pico-8 play session: mixed d-pad (fixed 12-tick cycle), after a click and taps of 🅾, ❎, 🅾+❎, 🅾 in the second before t = 0

[t = 1 s] mixed d-pad (1.2s cycle ×~1): → ← ↑ ↓ + 🅾/❎ taps, ~1s
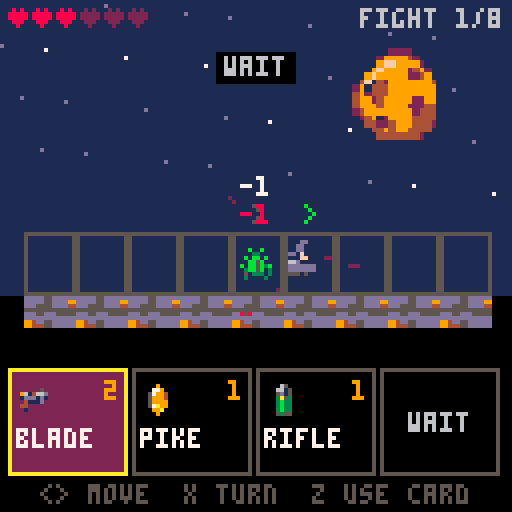
[t = 2 s] mixed d-pad (1.2s cycle ×~1): → ← ↑ ↓ + 🅾/❎ taps, ~2s
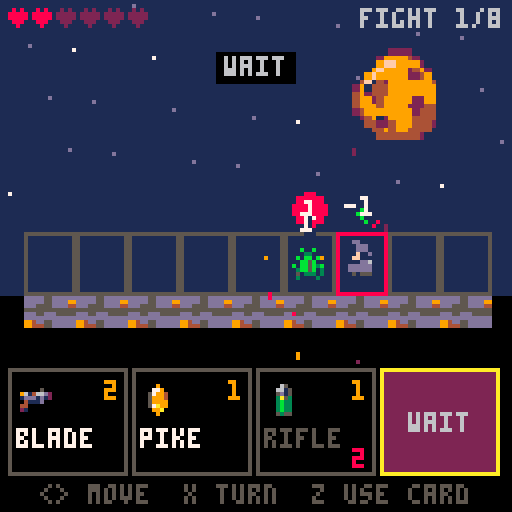
[t = 4 s] mixed d-pad (1.2s cycle ×~3): → ← ↑ ↓ + 🅾/❎ taps, ~4s
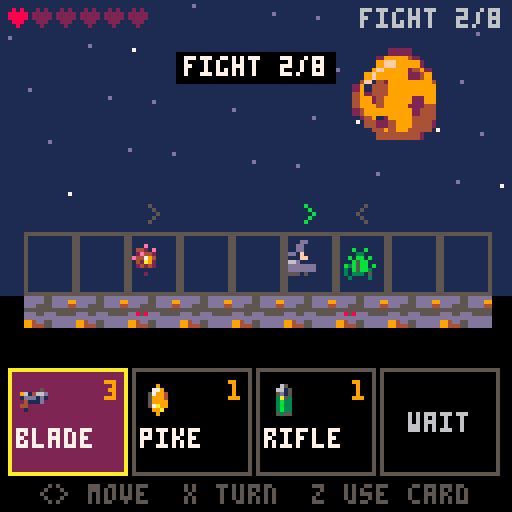
[t = 6 s] mixed d-pad (1.2s cycle ×~5): → ← ↑ ↓ + 🅾/❎ taps, ~6s
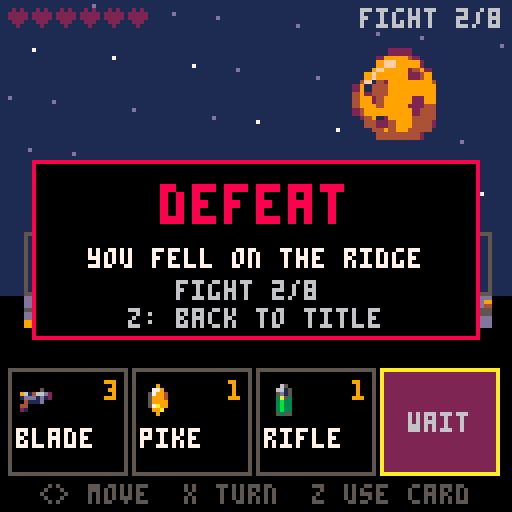

pico-8 cartridge
version 42
__lua__
-- pico galaxies: shared by every cart (voidstorm.p8 + the planet carts)
-- all sprites generated with krea 2 pixel art

-- sprite sheet slots: name,x,y,size (packed into one string to save tokens)
sp={}
for e in all(split(
 "ship,0,0,16|dra,16,0,16|drb,32,0,16|saa,48,0,16|sab,64,0,16|mine,80,0,16|div,96,0,16|ast,1"..
 "12,0,16|ex1,0,16,16|ex2,16,16,16|ex3,32,16,16|pow,48,16,8|shd,56,16,8|bmb,48,24,8|boss,64,"..
 "16,32|pla,96,16,32|p_lush,0,48,16|p_rock,16,48,16|p_ice,32,48,16|p_hive,48,48,16|freighter"..
 ",64,48,16|dome,80,48,8|i_food,88,48,8|i_ore,80,56,8|i_coin,88,56,8|i_colonist,96,48,8|flag"..
 "ship,0,64,32|t_grass,32,64,8|t_rock,40,64,8|t_crystal,48,64,8|t_water,56,64,8|nest,64,64,8"..
 "|b_farm,72,64,8|b_mine,80,64,8|b_harv,88,64,8|b_hab,96,64,8|b_turret,104,64,8|crawl_a,112,"..
 "64,8|crawl_b,120,64,8|b_hq,32,72,16|i_guns,48,72,8|i_cells,56,72,8","|")) do
 local a=split(e)
 sp[a[1]]={a[2],a[3],a[4]}
end

-- draw a sheet sprite centred,
-- with scale / squash / flips
function dspr(n,x,y,s,fx,fy,sq)
 local d=sp[n] s=s or 1
 local w,h=d[3]*s*(sq or 1),d[3]*s
 sspr(d[1],d[2],d[3],d[3],x-w/2,y-h/2,w,h,fx,fy)
end

function whiteout()
 for c=1,15 do pal(c,7) end
end

-- ===== vfx =====
function part(x,y,vx,vy,l,cols,r,k)
 add(parts,{x=x,y=y,vx=vx,vy=vy,l=l,ml=l,c=cols,r=r or 0,k=k or 0})
end

function sparks(x,y,n,cols,sp_)
 for i=1,n do
  local a,s=rnd(),rnd(sp_ or 3)+.5
  part(x,y,cos(a)*s,sin(a)*s,8+rnd(12),cols or {7,10,9,8},0,1)
 end
end

function ring(x,y,r,vr,c,l)
 add(rings,{x=x,y=y,r=r,vr=vr,c=c,l=l})
end

function explode(x,y,sz)
 add(fx,{x=x,y=y,t=0,s=sz})
 sparks(x,y,6+sz*6,nil,1.5+sz)
 for i=1,2+sz*2 do
  part(x+rnd(8)-4,y+rnd(8)-4,rnd(1)-.5,rnd(1)-.7,20+rnd(20),{5,5,2,1},2+rnd(sz*2),2)
 end
 ring(x,y,2,1.5+sz*.5,sz>1 and 10 or 7,10+sz*3)
 shake=max(shake,sz*2.5)
 sfx(sz>1 and 2 or 1)
end

function pop(x,y,txt,c)
 add(pops,{x=x,y=y,s=txt,l=40,c=c or 7})
end

function updvfx()
 for i=#parts,1,-1 do
  local o=parts[i]
  o.x+=o.vx o.y+=o.vy
  o.vx*=.92 o.vy*=.92
  if o.k==2 then o.y-=.15 o.r+=.05 end
  o.l-=1
  if o.l<=0 then deli(parts,i) end
 end
 for i=#rings,1,-1 do
  local o=rings[i]
  o.r+=o.vr o.vr*=.93 o.l-=1
  if o.l<=0 then deli(rings,i) end
 end
 for i=#fx,1,-1 do
  local o=fx[i] o.t+=1
  if o.t>24 then deli(fx,i) end
 end
 for i=#pops,1,-1 do
  local o=pops[i] o.y-=.4 o.l-=1
  if o.l<=0 then deli(pops,i) end
 end
end

function drawvfx()
 for o in all(rings) do
  circ(o.x,o.y,o.r,o.l<4 and 5 or o.c)
 end
 for o in all(fx) do
  local fr=o.t<5 and "ex1" or o.t<13 and "ex2" or "ex3"
  local s=(o.s>2 and 2.5 or o.s>1 and 1.5 or 1)*(.6+o.t/40)
  dspr(fr,o.x,o.y,s,o.t%8<4)
 end
 for o in all(parts) do
  local c=o.c[flr((1-o.l/o.ml)*#o.c)+1] or o.c[#o.c]
  if o.k==1 then
   line(o.x,o.y,o.x-o.vx,o.y-o.vy,c)
  elseif o.r>=1 then
   circfill(o.x,o.y,o.r*(o.l/o.ml)+.5,c)
  else pset(o.x,o.y,c) end
 end
 for o in all(pops) do
  local w=#o.s*2
  print(o.s,o.x-w+1,o.y+1,1)
  print(o.s,o.x-w,o.y,o.l%4<2 and o.c or 7)
 end
end

function oprint(s,x,y,c,o)
 for dx=-1,1 do for dy=-1,1 do
  print(s,x+dx,y+dy,o or 0)
 end end
 print(s,x,y,c)
end


-- lane_duel_1 (demake)
-- planet ridgeback: one lane,
-- telegraphed enemy intents.
-- see design.md

-- cards: name,icon,damage,cooldown
cdef={}
for s in all(split("blade,i_guns,2,0|pike,pow,1,1|rifle,i_cells,1,2|dash,ship,1,2|shield,shd,0,3|charge,bmb,3,4","|")) do
 add(cdef,split(s))
end
-- enemies: name,sprite,scale,hp,windup,range,damage,move
edef={}
for s in all(split("crawler,crawl_a,1,2,1,1,1,1|spitter,mine,.55,2,2,3,1,1|diver,div,.55,2,1,1,1,2|brute,ast,.75,5,2,2,3,1|mothership,boss,.6,14,3,8,3,0","|")) do
 add(edef,split(s))
end
fights=split("1,1|1,2|1,1,3|4,1|2,2,3|4,2,1|4,4,3|5","|")

function cx(i) return 12+i*13 end
function msg(s,c) mtx,mt,mc=s,90,c or 7 end

function _init()
 t,shake,flash=0,0,0
 parts,rings,fx,pops,fxl={},{},{},{},{}
 st="intro" music(0)
end

function newgame()
 p={x=4,f=1,hp=6,mhp=6,sh=0}
 deck={}
 for k=1,3 do add(deck,{k=k,d=cdef[k][3],cd=0}) end
 fn,si=0,1
 nextfight()
end

function nextfight()
 fn+=1 en={} p.x,p.f,p.sh=4,1,0
 for c in all(deck) do c.cd=0 end
 local l=split(fights[fn])
 for i,k in ipairs(l) do
  local x=i%2==1 and 8-(i-1)\2 or (i-1)\2
  local d=edef[k]
  add(en,{k=k,x=x,f=x<4 and 1 or -1,hp=d[4],fl=0})
 end
 st="fight"
 msg(fn==8 and "the mothership!" or "fight "..fn.."/8",fn==8 and 8 or 10)
 sfx(fn==8 and 9 or 8)
end

function at(x)
 for e in all(en) do if (e.x==x) return e end
end
function free(x) return x>=0 and x<=8 and not at(x) and p.x!=x end

-- ===== update =====
function _update60()
 t+=1
 shake=max(0,shake-.4) flash=max(0,flash-1)
 if (mt and mt>0) mt-=1
 updvfx()
 for l in all(fxl) do l.t-=1 if (l.t<=0) del(fxl,l) end
 for e in all(en or {}) do if (e.fl>0) e.fl-=1 end
 if st=="fight" then updfight()
 elseif st=="reward" then updreward()
 elseif st=="slot" then updslot()
 elseif btnp(4) then
  if st=="intro" then newgame() else load("voidstorm.p8") end
 end
end

function updfight()
 if (btnp(2)) si=(si-2)%(#deck+1)+1
 if (btnp(3)) si=si%(#deck+1)+1
 local acted
 for b=0,1 do
  if btnp(b) then
   local d=b==0 and -1 or 1
   p.f=d
   if (free(p.x+d)) p.x+=d part(cx(p.x)-d*4,70,-d*.5,0,8,{6,5},0,1)
   acted=true
  end
 end
 if (btnp(5)) p.f=-p.f acted=true
 if btnp(4) then
  if si>#deck then acted=true msg("wait",6)
  else
   local c=deck[si]
   if c.cd>0 then msg("cooling down: "..c.cd,8) sfx(4)
   elseif usecard(c) then c.cd=cdef[c.k][4]+1 acted=true end
  end
 end
 if acted then
  enemyturn()
  for c in all(deck) do c.cd=max(0,c.cd-1) end
  if #en==0 then
   if fn==8 then st,t="win",0 flash=10 sfx(8)
   else st=pickoffers() oi=1 end
  end
 end
end

-- ===== player cards =====
function dmg(x,d)
 local e=at(x)
 if (not e) return
 -- backstab: enemy faces away from the player
 local back=e.f==sgn(e.x-p.x)
 if (back) d*=2 pop(cx(x),52,"backstab!",10)
 e.hp-=d e.fl=6
 pop(cx(x),58,""..d,back and 10 or 7)
 sparks(cx(x),66,6,{7,8,9}) shake=2 sfx(1)
 if e.hp<=0 then
  explode(cx(x),66,e.k==5 and 3 or 1) del(en,e)
 end
end

function slash(x1,x2,c) add(fxl,{x1,x2,c or 7,t=8}) end

function usecard(c)
 local k,d,f,x=c.k,c.d,p.f,p.x
 if k==1 then slash(x,x+f) dmg(x+f,d)
 elseif k==2 then slash(x,x+2*f,12) dmg(x+f,d) dmg(x+2*f,d)
 elseif k==3 then
  local tx=x+f
  while tx>=0 and tx<=8 and not at(tx) do tx+=f end
  if (tx<0 or tx>8) msg("no target",8) return false
  slash(x,tx,10) dmg(tx,d) sfx(0)
 elseif k==4 then
  if not at(x+f) or not free(x+2*f) then msg("need an enemy then a free cell",8) return false end
  for i=1,10 do part(cx(x)+f*i*2.6,66+rnd(4)-2,0,0,12,{12,7,1},0,1) end
  dmg(x+f,d) p.x=x+2*f
 elseif k==5 then p.sh=1 ring(cx(x),66,3,1,12,14) sfx(3)
 else
  ring(cx(x),66,4,2,9,12) slash(x-1,x+1,9) dmg(x-1,d) dmg(x+1,d)
 end
 return true
end

-- ===== enemy turn =====
function cells(e)
 local d=edef[e.k]
 local c={}
 for i=1,d[6] do
  local x=e.x+e.f*i
  if (x>=0 and x<=8) add(c,x)
 end
 return c
end

function enemyturn()
 for e in all(en) do
  local d=edef[e.k]
  if e.it then
   e.it-=1
   if e.it<=0 then
    e.it=nil
    for x in all(cells(e)) do
     slash(e.x,x,8)
     if x==p.x then
      if p.sh>0 then p.sh=0 msg("blocked!",12) ring(cx(p.x),66,2,2,12,10)
      else
       p.hp-=d[7] shake=5 flash=3 sfx(4)
       pop(cx(p.x),56,"-"..d[7],8) sparks(cx(p.x),66,10,{8,2})
       if (p.hp<=0) st,why,t="over","you fell on the ridge",0 music(-1)
      end
     end
    end
   end
  else
   e.f=sgn(p.x-e.x)
   local dist=abs(p.x-e.x)
   if e.k==5 and rnd()<.35 then
    local sx=e.x<4 and 8 or 0
    if (free(sx)) add(en,{k=1,x=sx,f=-sgn(sx-4),hp=2,fl=0}) msg("it spawns a crawler!",8)
   elseif dist<=d[6] then
    e.it=d[5]
   else
    for i=1,d[8] do
     if (free(e.x+e.f) and abs(p.x-e.x)>d[6]) e.x+=e.f
    end
   end
  end
 end
end

-- ===== rewards =====
function pickoffers()
 local c={{"heal 3 hp",0},{"+2 max hp",-1}}
 for i,s in ipairs(deck) do add(c,{"+1 dmg: "..cdef[s.k][1],-1-i}) end
 for k=4,6 do
  local own=false
  for s in all(deck) do if (s.k==k) own=true end
  if (not own) add(c,{"new card: "..cdef[k][1],k})
 end
 offers={}
 for i=1,3 do local o=rnd(c) del(c,o) add(offers,o) end
 return "reward"
end

function updreward()
 if (btnp(2)) oi=(oi-2)%3+1
 if (btnp(3)) oi=oi%3+1
 if btnp(4) then
  local v=offers[oi][2]
  sfx(3)
  if v==0 then p.hp=min(p.mhp,p.hp+3)
  elseif v==-1 then p.mhp+=2 p.hp+=2
  elseif v<-1 then deck[-1-v].d+=1
  else newk,st,si=v,"slot",1 return end
  nextfight()
 end
end

function updslot()
 if (btnp(2)) si=(si-2)%3+1
 if (btnp(3)) si=si%3+1
 if btnp(4) then
  deck[si]={k=newk,d=cdef[newk][3],cd=0} si=1
  nextfight()
 end
end

-- ===== draw =====
function _draw()
 cls(1)
 camera(rnd(shake)-shake/2,rnd(shake)-shake/2)
 for i=1,30 do pset((i*41+t\8)%128,(i*29)%50,i%4==0 and 7 or 13) end
 dspr("p_rock",100,24,1.5)
 if st=="intro" then drawintro()
 else drawlane() end
 drawvfx()
 camera()
 if st=="reward" or st=="slot" then drawreward() end
 if (st=="over" or st=="win") drawend()
 if mt and mt>0 then
  local w=#mtx*2
  rectfill(62-w,13,65+w,20,0)
  print(mtx,64-w,14,mt%20<15 and mc or 7)
 end
 if flash>0 then fillp(0b0101101001011010.1) rectfill(0,0,127,127,8) fillp() end
end

function drawlane()
 -- ridge
 rectfill(0,74,127,127,0)
 for i=0,8 do
  local x=cx(i)
  sspr(40,64,8,8,x-6,74,13,8)
  rect(x-6,58,x+6,73,5)
 end
 -- telegraphs
 for e in all(en) do
  if e.it then
   for x in all(cells(e)) do
    rect(cx(x)-6,58,cx(x)+6,73,t%16<8 and 8 or 2)
   end
  end
 end
 for e in all(en) do
  local d=edef[e.k]
  if (e.fl>0) whiteout()
  dspr(d[2],cx(e.x),66,d[3],e.f<0)
  pal()
  for i=1,e.hp do pset(cx(e.x)-6+i*2 -(e.hp>6 and 6 or 0),78,8) end
  if e.it then
   circfill(cx(e.x),52,4,8) print(e.it,cx(e.x)-1,50,7)
  elseif e.k!=5 then print(e.f>0 and ">" or "<",cx(e.x)-1,51,5) end
 end
 -- player
 local px=cx(p.x)
 dspr("i_colonist",px,66,1.3,p.f<0)
 print(p.f>0 and ">" or "<",px-1,51,11)
 if (p.sh>0) circ(px,66,7,12)
 for l in all(fxl) do
  local y=66+(l[3]==8 and -3 or 0)
  line(cx(l[1]),y,cx(l[2]),y,t%2==0 and l[3] or 7)
 end
 -- hud
 for i=1,p.mhp do
  print("\^:0a1f1f0e04000000",2+(i-1)*6,2,i<=p.hp and 8 or 2)
 end
 print("fight "..fn.."/8",90,2,6)
 -- cards
 for i=1,#deck+1 do
  local x,y=2+(i-1)*31,92
  local c=deck[i]
  rectfill(x,y,x+29,y+26,i==si and 2 or 0)
  rect(x,y,x+29,y+26,i==si and 10 or 5)
  if c then
   local d=cdef[c.k]
   dspr(d[2],x+7,y+8)
   print(d[1],x+2,y+15,c.cd>0 and 5 or 7)
   if (c.d>0) print(c.d,x+24,y+3,9)
   if (c.cd>0) print(c.cd,x+24,y+20,8)
  else
   print("wait",x+7,y+11,6)
  end
 end
 print("<> move  x turn  z use card",10,121,5)
end

function drawreward()
 rectfill(10,24,117,92,0) rect(10,24,117,92,10)
 if st=="slot" then
  print("replace which card?",26,30,10)
  for i=1,3 do
   local y=34+i*12
   if (i==si) rectfill(12,y-2,115,y+6,1)
   print(cdef[deck[i].k][1].." -> "..cdef[newk][1],20,y,i==si and 10 or 7)
  end
  return
 end
 print("victory! choose a reward",18,30,10)
 for i,o in ipairs(offers) do
  local y=34+i*14
  if (i==oi) rectfill(12,y-3,115,y+7,1)
  print(o[1],20,y,i==oi and 10 or 7)
 end
end

function drawintro()
 dspr("p_rock",64,34,3)
 print("\^w\^tridgeback",28,62,9)
 oprint("one ridge. one lane. read their",2,78,7)
 oprint("intent, strike first, survive",6,86,7)
 oprint("8 fights.",46,94,9)
 if (t%40<28) oprint("z: begin",48,108,11)
end

function drawend()
 rectfill(8,40,119,84,0) rect(8,40,119,84,st=="win" and 10 or 8)
 local s=st=="win" and "victory!" or "defeat"
 print("\^w\^t"..s,64-#s*4,46,st=="win" and 10 or 8)
 local w=why or "the mothership is dead"
 oprint(w,64-#w*2,62,7)
 oprint("fight "..fn.."/8",44,70,6)
 if (t>60 and t%40<28) oprint("z: back to title",32,77,6)
end
__gfx__
000000011000000000000000000000000000d200000d000000000000000000000000000000000000000000041000000000000002400000000000000011100000
00000001c100000000000200002000000000011000110000000000000000000000000000000000000000000e4000000000000009400000000000001d6d500000
00000017c100000000000020001000000000001002100000000000dddd0000000000000dd10000000002004421002000000000291000000000001666ddd50000
0000001771000000666000011100006c00000011110000000000066666d00000000000666d10000000241422412e400000000049410000000001d66ddd510000
0000001111000000666c0052220006660000012d2210000000006676666d00000000067666d10000000424444442100000220249441010000001d56555511000
00000011110000006666c0b22b306666000001222231000000006666666d50000000d67666dd100000022ee44442000002994494441441000001555551151000
000011111101100000666d1222166660000001111110000000036666666d1000000066666ddd100000044e422144100000299499441441000001555511115500
00011111111110000006dd1111dd66000000ddd212dd00000036166666dd331000433555555334500e244497a9241100000124994411100000065555111d5500
01017d177d1710010006c122221c6000000166d22d66d00033a3333333333a3304f4f3333334322324444297a942121000110499444010000056d55551555500
01157d177d1711010066111111016600001666d11d666d003333aa33333a33313343e233433433350014429aa9421100006021194141d00001dd555555555100
11cc7d17dd17111100022112210110000d6666d111d666d00333393a933333300333333333333330001244299922100000402119114140000555115555511100
1ccc7d177d1711d1000011122210100016666d12211d666d00133333333331100005333333331100000244424422100004940419442094000555115551111100
1111711cc11711110000010111010000d666212d2211d66d00001131113110000000111111113000002412222224100004f904994219f9000015d55511111100
0101111dd11110010000110010110000d66d011222102d6d00030003330033000033001001105300002111111111100004990299420499000005555111111000
00015111111510000000010000010000ddd00011211002dd00000000000000000000000000000000000000221000000000940049420094000000111115510000
00001100000100000000000000000000000000011000000000000000000000000000000000000000000000021000000000000004100040000000011111100000
0000000900000000000002222000000000000005550000000009000000ddd0000000000000000000000000000000000000000000000000000000000000000000
00000009000000000000244442000000000000d6dd500000007790000d111c000000000000000000000000000000000000000000000000000000000000000000
0000000990000900000244944422000000000dd6ddd5000005799400717111d00000000000000000000000000000000000000000000000000000000001444000
0000009a94000000000249994444200000005dddddd5000005999400c11111d00000000000000000000000000000000000000000000000000000000149449400
000909aaa99090000002499994492000000555dddd55550005999900c11111d00000004410000000000000044100000000000000000000000000012999999940
00004aaaaa990000012449999944220000d6d55ddd5ddd00057a9900d1111cd0000004e41000000000000004e410000000000000000000000000244421499940
00049aa77aaa900004444999994444000dd6dddddddddd500099a0000dddcdd00000044100000000000000001410000000000000000001111112421111149940
0049aaa777fa9400249999fff99994400ddddddd5dddd5500009000000dddd00000001220000000000000001411000000000000000012ddd2221111111129940
009aa7777777a900249999fff99994200dddd5dd5dddd52000006600000000000000001220001111111000142100000000000000001eeeedd2d2211111149400
009a77777777a90024499ffffff99420055d5555555d5220000441000000000000000001220144e442210142000000000000000001eeeeedddd2211111299400
009aa777777fa90002499ffff994442000552211125522000444410000000000000000001214ee444422122100000000000000001eeeeedddd2dd221119f4100
0099a777777a9400024999ffff9442000001222110222000444442000000000000000000014e4444444421000000000000000001eeeeedddd2ddd22114f92000
00099a7777a990000449999ff9942000000000012200000047776240000000000000000124e4444444444111000000000000000deeeedddd2ddddd2219940000
00009aa7faa94000004444999994200000000001220000004477424000000000000001114444411111144221100000000000001eeeeddd2ddddd2d224f410000
0009099aaa940000000224444442000000000012200000002444240000000000000124414444112222114222111000000000001eeeddd2ddddd2ed24f9200000
0900009999000000000000222220000000000010000000000222400000000000001442244441127ee2211222221100000000001dddd22dddd2ded24f94000000
000000000000000000000000000000000000000000000000000000000000000000144444444112eeee211222222220000000001ddd2ddddd2ded24f941000000
000000000000000000000000000000000000000000000000000000000000000000011111124112eeee211210000000000000001dddddddddded24f9411000000
000000000000000000000000000000000000000000000000000000000000000000000000124411eee2112210000000000000011ddddddddeedd4f94111000000
00000000000000000000000000000000000000000000000000000000000000000000000001244112211221000000000000001212dddddded224f941110000000
00000000000000000000000000000000000000000000000000000000000000000000000100124411112210000000000000012211ddd22ed224f9411110000000
000000000000000000000000000000000000000000000000000000000000000000000015100022222221001110000000000241112d2dd2249994112110000000
0000000000000000000000000000000000000000000000000000000000000000000001650000000000000015510000000014211112dd22499941121100000000
000000000000000000000000000000000000000000000000000000000000000000001ddd500001111110000ddd50000000491111112249994211111000000000
000000000000000000000000000000000000000000000000000000000000000000005d11510000111100001d1151000001941111112499941122110000000000
00000000000000000000000000000000000000000000000000000000000000000000551111000000000000151111000004942111249994211111100000000000
00000000000000000000000000000000000000000000000000000000000000000000051110000000000000051110000004999424999441111110000000000000
00000000000000000000000000000000000000000000000000000000000000000000005500000000000000005500000004999999994200000000000000000000
00000000000000000000000000000000000000000000000000000000000000000000000000000000000000000000000001499999420000000000000000000000
00000000000000000000000000000000000000000000000000000000000000000000000000000000000000000000000000144441000000000000000000000000
00000000000000000000000000000000000000000000000000000000000000000000000000000000000000000000000000000000000000000000000000000000
00000000000000000000000000000000000000000000000000000000000000000000000000000000000000000000000000000000000000000000000000000000
000003cccc00000000000122220000000000011100000000002000000000000000000005500000000000000000040000001dd000000000000000000000000000
0005333c3ccc5000000029999420000000000111100000000222000000002000000000576000000000d611000009440001dd1100000000000000000000000000
001b35c31cc3350000019ff9999200000000117c111100000221000000022200000005666100000006666d10094944000d1f1100000000000000000000000000
03b33c3ccc3c53000019f999924920000000116611111000001112221202220000000d7115000000166665d500944400001ff000000000000000000000000000
03333316ccc33350009f99999224910000111166d1c1110000012dd222121000000005df945000003b6616550094400006d11100000000000000000000000000
033b3c66cc33551004f1429999999410011617dc777611000002dd62222110000000055941500000666d11d5000450000ddddd00000000000000000000000000
1335c66cccc331502914449999999910011d67777776d110002d3d21512210000000055551500000166005d10099400005515000000000000000000000000000
c35ccccccc3bb35049244499999999100111d7777777d110002dd21333121110000056d111550000000000000004400000101000000000000000000000000000
c533ccccc333333049924999992299100011666d7776dd100122221bbb1212100005fd5941545000000006d00099900000000000000000000000000000000000
dc5333cccc3333504999499992224410001177d67766d11001222213b3121100005f9d5991544000000066650999990000000000000000000000000000000000
0cc3333ccc5555502499999999244410001177677761d11002252221312211000df99d5991544400000666559997999000000000000000000000000000000000
01c33333ccc1555002491299994444100016677776dd611002132222222121000d999d5991544400006665519979999000000000000000000000000000000000
01155335ccc1155001442249994442100011166666dd1110022322222211100005ddd6d555555500076655109999994000000000000000000000000000000000
00115551c1111500001449499444410000011dddddd11100001222222111100000000d66661000006dd551009999999000000000000000000000000000000000
000d5511111d50000001444444421000000011111111100000011111111100000000005555000000ddd510000999992000000000000000000000000000000000
000015dddd110000000011111111000000000111111100000000111111000000000000544500000005d100000094420000000000000000000000000000000000
0000000000000000000000000000000033333333ddd5dddddddddddd11111111000dd00000002000000510000001000000666d00005d050000b00b0000b00000
000000000000000f900000000000000033333333ddd5ddd9d76ddddd1111111100dd21000772117000f550000011100000777600006561500003300000503000
00000000000000f7940000000000000033333333dd55ddd4565dddd5111111110d522210777414d77741157000111100077777600055d5000b0bb1b000333030
00000000000f009f94009000000000003333333355555555d5dddddd111111110dd2211077351577741d1557006611007777776d006ddd1000bb5b0003113300
000000000009f91941494000000000003333b333dd5dd555ddddddddccc11111022215117535337775111117016dd1006777767d05d55d10b1bb5b3bb1333330
0000000000004f96549200000000000033333333dddddddddddddd6dd1dccccc21121b317555557777545177111111106767766d06d5551003bb5b1313333310
00000000000000ff44000000000000003333333394d5dddddddddc651111ddd1122222117777777777111777111111106761166d00dddd500513330330333100
00000000000ff4565149400000000000333b33339445ddddddddd55d1111111101111111000000000000000011011010067116d0000551000300003003010000
0000000000000d766500000000000000000000010000000000000000000650000000000000000000000000000000000000000000000000000000000000000000
0000000000100065510010000000000000000066d000000000000500006615000000000000000000000000000000000000000000000000000000000000000000
000000000015046665201000000000000000067765000000961466d2005d15000000000000000000000000000000000000000000000000000000000000000000
00000005611516ff4450101d00000000000016766d5000001ddd1d12003a53000000000000000000000000000000000000000000000000000000000000000000
000000061611d77766d5116150000000000016651d50000004111d00003b33000000000000000000000000000000000000000000000000000000000000000000
0000000055d119111141165500000000000016d55150000044000000003b33000000000000000000000000000000000000000000000000000000000000000000
00000561115d1794145155111d100000000016641d50000021000000003b33000000000000000000000000000000000000000000000000000000000000000000
0000061d11f416776d51441161500000000016665d50000000000000005355000000000000000000000000000000000000000000000000000000000000000000
00000555df911d551111144d55000000000016666d50000000000000000000000000000000000000000000000000000000000000000000000000000000000000
00000001594167666665124510000000000016666d50000000000000000000000000000000000000000000000000000000000000000000000000000000000000
00000ff999f46616616529444440000000001d666d10000000000000000000000000000000000000000000000000000000000000000000000000000000000000
00000920009f651151159400024000000006dd66dd01000000000000000000000000000000000000000000000000000000000000000000000000000000000000
000001511069f6ddd559450111000000001610111101100000000000000000000000000000000000000000000000000000000000000000000000000000000000
000056d510669ff79944150156510000016d000000001d0000000000000000000000000000000000000000000000000000000000000000000000000000000000
0005615d1066699f444155016115100001d0001d5000010000000000000000000000000000000000000000000000000000000000000000000000000000000000
0006111510266d194115500151115000d6d000000000011000000000000000000000000000000000000000000000000000000000000000000000000000000000
00061115102466d94155200151115000000000000000000000000000000000000000000000000000000000000000000000000000000000000000000000000000
0005d151002446665552200015150000000000000000000000000000000000000000000000000000000000000000000000000000000000000000000000000000
00001110000244665522000001110000000000000000000000000000000000000000000000000000000000000000000000000000000000000000000000000000
00000000000024442220000000000000000000000000000000000000000000000000000000000000000000000000000000000000000000000000000000000000
00000000000002442200000000000000000000000000000000000000000000000000000000000000000000000000000000000000000000000000000000000000
00000000000000020000000000000000000000000000000000000000000000000000000000000000000000000000000000000000000000000000000000000000
00000000000000000000000000000000000000000000000000000000000000000000000000000000000000000000000000000000000000000000000000000000
00000000000000000000000000000000000000000000000000000000000000000000000000000000000000000000000000000000000000000000000000000000
00000000000000000000000000000000000000000000000000000000000000000000000000000000000000000000000000000000000000000000000000000000
00000000000000000000000000000000000000000000000000000000000000000000000000000000000000000000000000000000000000000000000000000000
00000000000000000000000000000000000000000000000000000000000000000000000000000000000000000000000000000000000000000000000000000000
00000000000000000000000000000000000000000000000000000000000000000000000000000000000000000000000000000000000000000000000000000000
00000000000000000000000000000000000000000000000000000000000000000000000000000000000000000000000000000000000000000000000000000000
00000000000000000000000000000000000000000000000000000000000000000000000000000000000000000000000000000000000000000000000000000000
00000000000000000000000000000000000000000000000000000000000000000000000000000000000000000000000000000000000000000000000000000000
00000000000000000000000000000000000000000000000000000000000000000000000000000000000000000000000000000000000000000000000000000000
00000000000000000000000000000000000000000000000000000000000000000000000000000000000000000000000000000000000000000000000000000000
00000000000000000000000000000000000000000000000000000000000000000000000000000000000000000000000000000000000000000000000000000000
00000000000000000000000000000000000000000000000000000000000000000000000000000000000000000000000000000000000000000000000000000000
00000000000000000000000000000000000000000000000000000000000000000000000000000000000000000000000000000000000000000000000000000000
00000000000000000000000000000000000000000000000000000000000000000000000000000000000000000000000000000000000000000000000000000000
00000000000000000000000000000000000000000000000000000000000000000000000000000000000000000000000000000000000000000000000000000000
00000000000000000000000000000000000000000000000000000000000000000000000000000000000000000000000000000000000000000000000000000000
00000000000000000000000000000000000000000000000000000000000000000000000000000000000000000000000000000000000000000000000000000000
00000000000000000000000000000000000000000000000000000000000000000000000000000000000000000000000000000000000000000000000000000000
00000000000000000000000000000000000000000000000000000000000000000000000000000000000000000000000000000000000000000000000000000000
00000000000000000000000000000000000000000000000000000000000000000000000000000000000000000000000000000000000000000000000000000000
00000000000000000000000000000000000000000000000000000000000000000000000000000000000000000000000000000000000000000000000000000000
00000000000000000000000000000000000000000000000000000000000000000000000000000000000000000000000000000000000000000000000000000000
00000000000000000000000000000000000000000000000000000000000000000000000000000000000000000000000000000000000000000000000000000000
00000000000000000000000000000000000000000000000000000000000000000000000000000000000000000000000000000000000000000000000000000000
00000000000000000000000000000000000000000000000000000000000000000000000000000000000000000000000000000000000000000000000000000000
00000000000000000000000000000000000000000000000000000000000000000000000000000000000000000000000000000000000000000000000000000000
00000000000000000000000000000000000000000000000000000000000000000000000000000000000000000000000000000000000000000000000000000000
00000000000000000000000000000000000000000000000000000000000000000000000000000000000000000000000000000000000000000000000000000000
00000000000000000000000000000000000000000000000000000000000000000000000000000000000000000000000000000000000000000000000000000000
00000000000000000000000000000000000000000000000000000000000000000000000000000000000000000000000000000000000000000000000000000000
00000000000000000000000000000000000000000000000000000000000000000000000000000000000000000000000000000000000000000000000000000000
00000000000000000000000000000000000000000000000000000000000000000000000000000000000000000000000000000000000000000000000000000000
00000000000000000000000000000000000000000000000000000000000000000000000000000000000000000000000000000000000000000000000000000000
